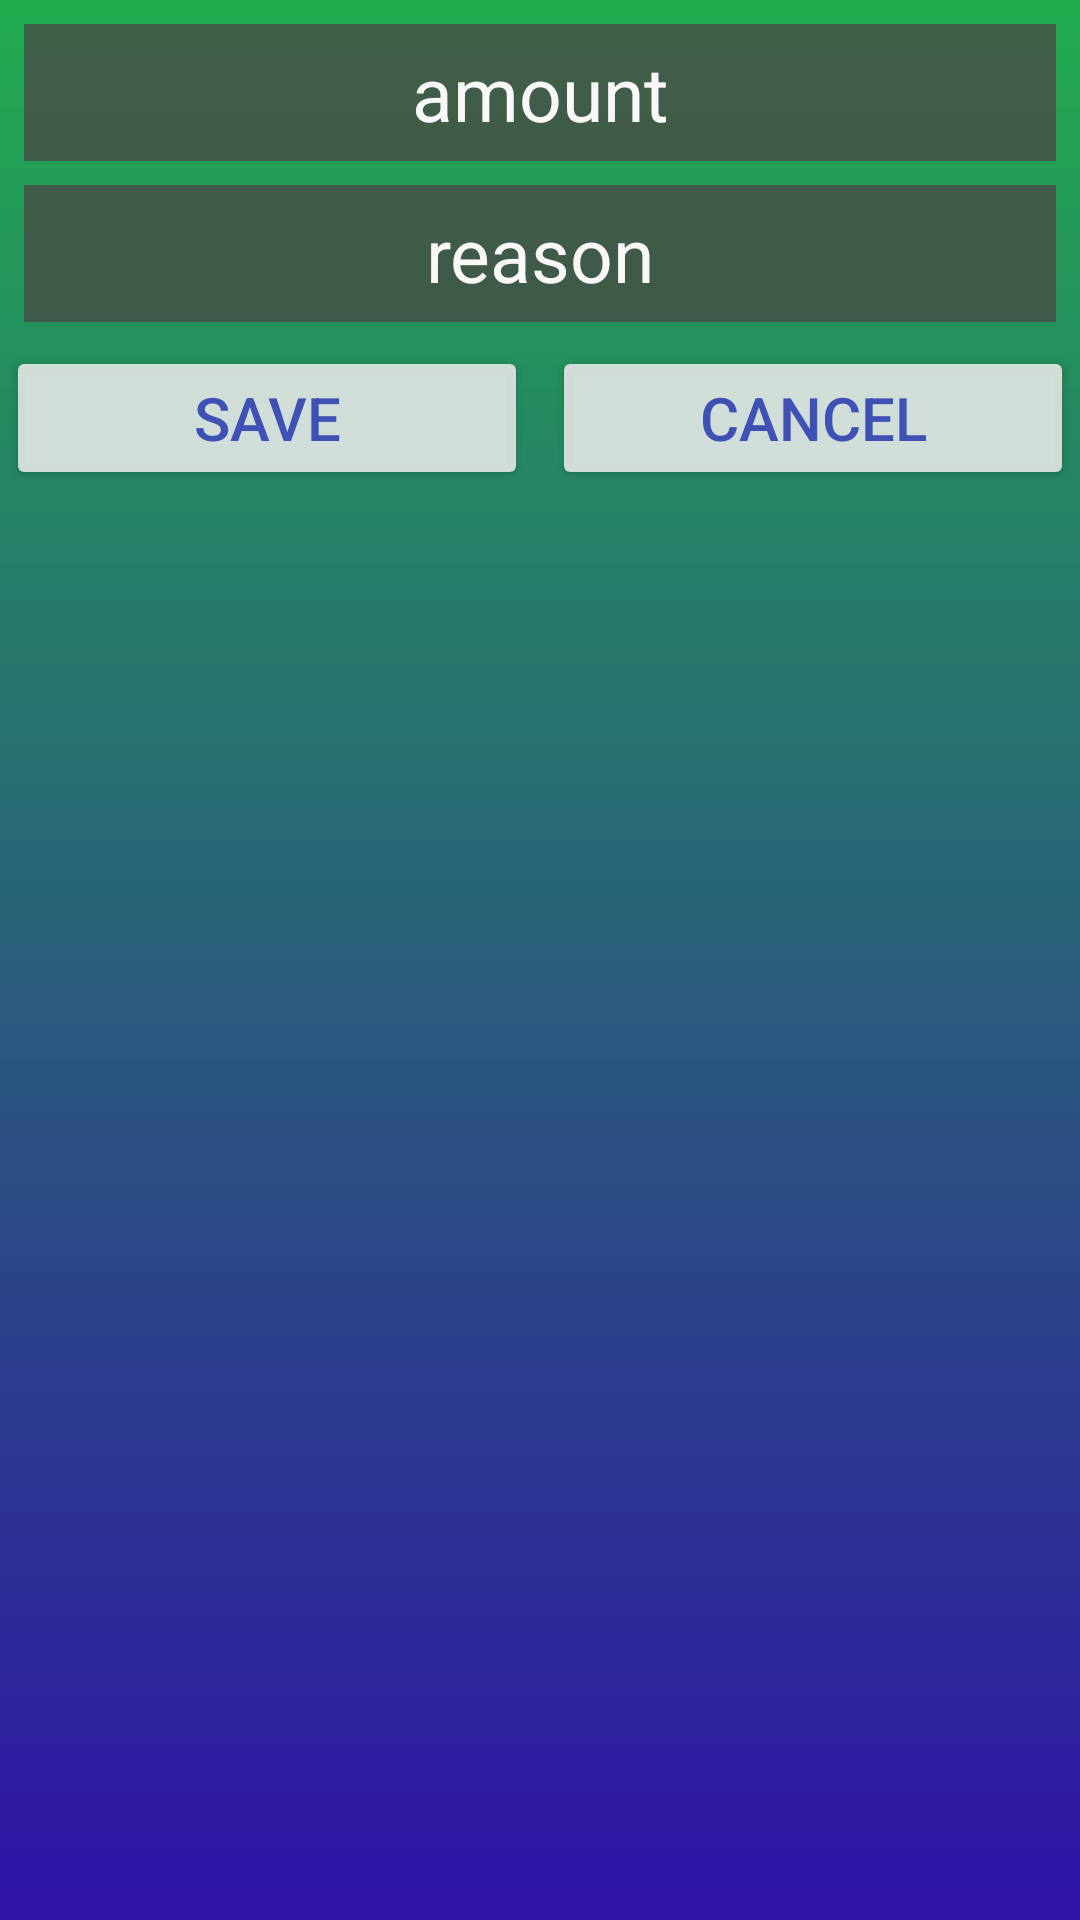

Layout XML and referenced resources for this Android screen:
<!-- AndroidManifest.xml: application theme AppTheme -->
<!-- res/layout/activity_manually_add_budget_history.xml -->
<?xml version="1.0" encoding="utf-8"?>
<android.support.constraint.ConstraintLayout xmlns:android="http://schemas.android.com/apk/res/android"
    xmlns:app="http://schemas.android.com/apk/res-auto"
    xmlns:tools="http://schemas.android.com/tools"
    android:layout_width="match_parent"
    android:layout_height="match_parent"
    style="@style/AppBackground"
    android:foreground="@drawable/foreground_border"
    tools:context=".ManuallyAddBudgetHistory">

    <EditText
        android:id="@+id/MADH_amount"
        android:layout_width="0dp"
        android:layout_height="wrap_content"
        android:layout_marginEnd="8dp"
        android:layout_marginStart="8dp"
        android:layout_marginTop="8dp"
        android:ems="10"
        android:inputType="numberDecimal"
        android:hint="@string/MADH_amount"
        style="@style/CustomEditTextTheme"
        app:layout_constraintEnd_toEndOf="parent"
        app:layout_constraintStart_toStartOf="parent"
        app:layout_constraintTop_toTopOf="parent" />

    <EditText
        android:id="@+id/MADH_reason"
        style="@style/CustomEditTextTheme"
        android:layout_width="0dp"
        android:layout_height="wrap_content"
        android:layout_marginEnd="8dp"
        android:layout_marginStart="8dp"
        android:layout_marginTop="8dp"
        android:ems="10"
        android:hint="@string/MADH_reason"
        android:inputType="textPersonName"
        app:layout_constraintEnd_toEndOf="parent"
        app:layout_constraintStart_toStartOf="parent"
        app:layout_constraintTop_toBottomOf="@+id/MADH_amount" />

    <Button
        android:id="@+id/MADH_save"
        android:layout_width="0dp"
        android:layout_height="wrap_content"
        android:layout_marginEnd="4dp"
        android:layout_marginStart="2dp"
        android:layout_marginTop="8dp"
        android:text="@string/MADH_save"
        android:onClick="MADH_onSaveButtonClick"
        style="@style/CustomButtonTheme"
        app:layout_constraintEnd_toStartOf="@+id/MADH_cancel"
        app:layout_constraintStart_toStartOf="parent"
        app:layout_constraintTop_toBottomOf="@+id/MADH_reason" />

    <Button
        android:id="@+id/MADH_cancel"
        android:layout_width="0dp"
        android:layout_height="wrap_content"
        android:layout_marginEnd="2dp"
        android:layout_marginStart="4dp"
        android:layout_marginTop="8dp"
        android:text="@string/MADH_cancel"
        android:onClick="MADH_onCancelButtonClick"
        style="@style/CustomButtonTheme"
        app:layout_constraintEnd_toEndOf="parent"
        app:layout_constraintStart_toEndOf="@+id/MADH_save"
        app:layout_constraintTop_toBottomOf="@+id/MADH_reason" />
</android.support.constraint.ConstraintLayout>
<!-- resources referenced by this layout -->
<resources>
  <!-- drawable foreground_border (drawable) -->
  <?xml version="1.0" encoding="utf-8"?>
  <shape xmlns:android="http://schemas.android.com/apk/res/android" android:shape="rectangle">
      <stroke android:width="8px" android:color="@color/Black"/>
  </shape>
  <string name="MADH_amount">amount</string>
  <string name="MADH_cancel">Cancel</string>
  <string name="MADH_reason">reason</string>
  <string name="MADH_save">Save</string>
  <style name="AppBackground">
          <item name="android:background">@mipmap/ic_app_background</item>
      </style>
  <style name="CustomButtonTheme">
          <item name="android:backgroundTint">@color/silver</item>
          <item name="android:textColor">@color/colorPrimary</item>
          <item name="android:textSize">20sp</item>
          <item name="android:padding">@dimen/padding6</item>
          <item name="android:textAlignment">center</item>
      </style>
  <style name="CustomEditTextTheme">
          <item name="android:background">@color/Gray</item>
          <item name="android:textColor">@color/white</item>
          <item name="android:textColorHint">@color/white</item>
          <item name="android:textSize">25sp</item>
          <item name="android:padding">@dimen/padding6</item>
          <item name="android:textAlignment">center</item>
      </style>
  <style name="AppTheme" parent="Theme.AppCompat.Light.DarkActionBar">
          
          <item name="colorPrimary">@color/Black</item>
          <item name="colorPrimaryDark">@color/colorPrimaryDark</item>
          <item name="colorAccent">@color/colorAccent</item>
      </style>
  <color name="Black">#f80a0305</color>
  <color name="silver">#dfeaeaea</color>
  <color name="colorPrimary">#3F51B5</color>
  <dimen name="padding6">6dp</dimen>
  <color name="Gray">#cf474d47</color>
  <color name="white">#f9f7f7</color>
  <color name="colorPrimaryDark">#303F9F</color>
  <color name="colorAccent">#FF4081</color>
</resources>
